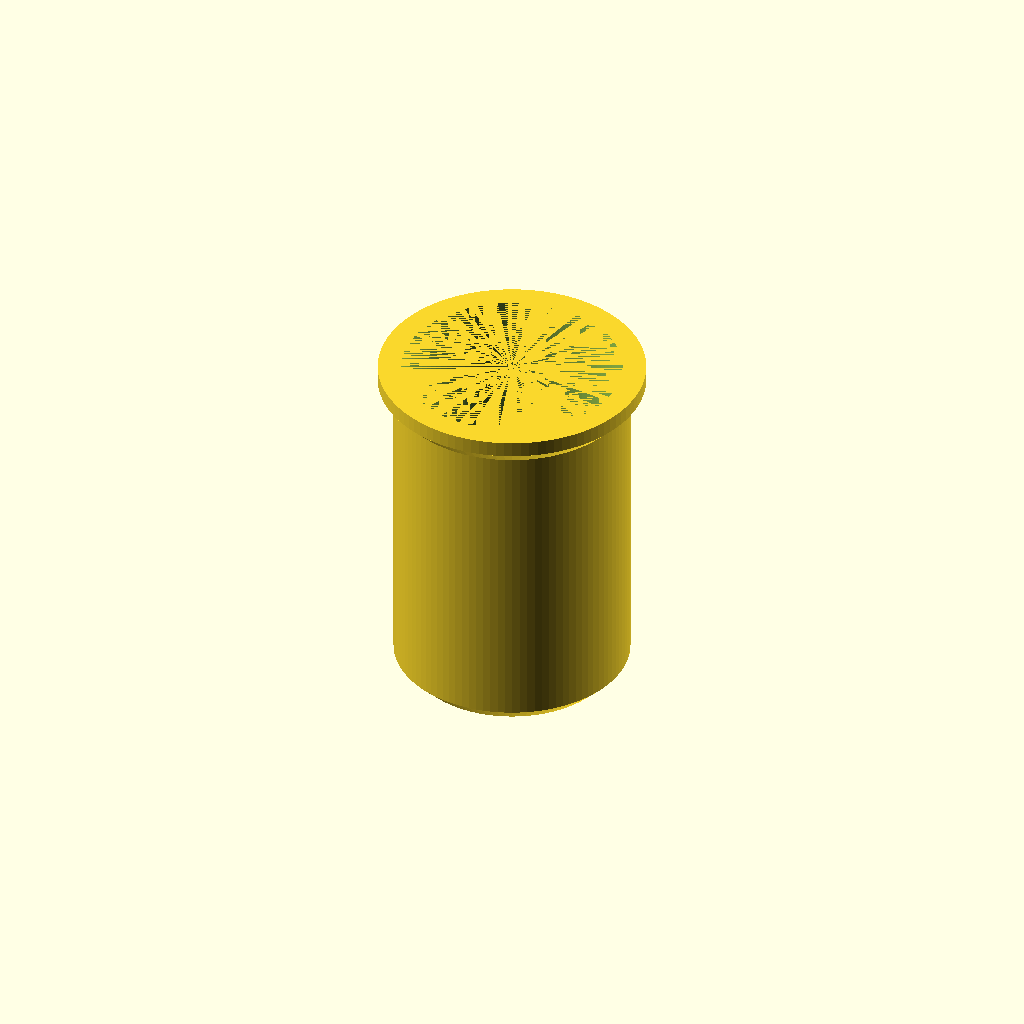
Cell 1: rendered with the file's own defaults.
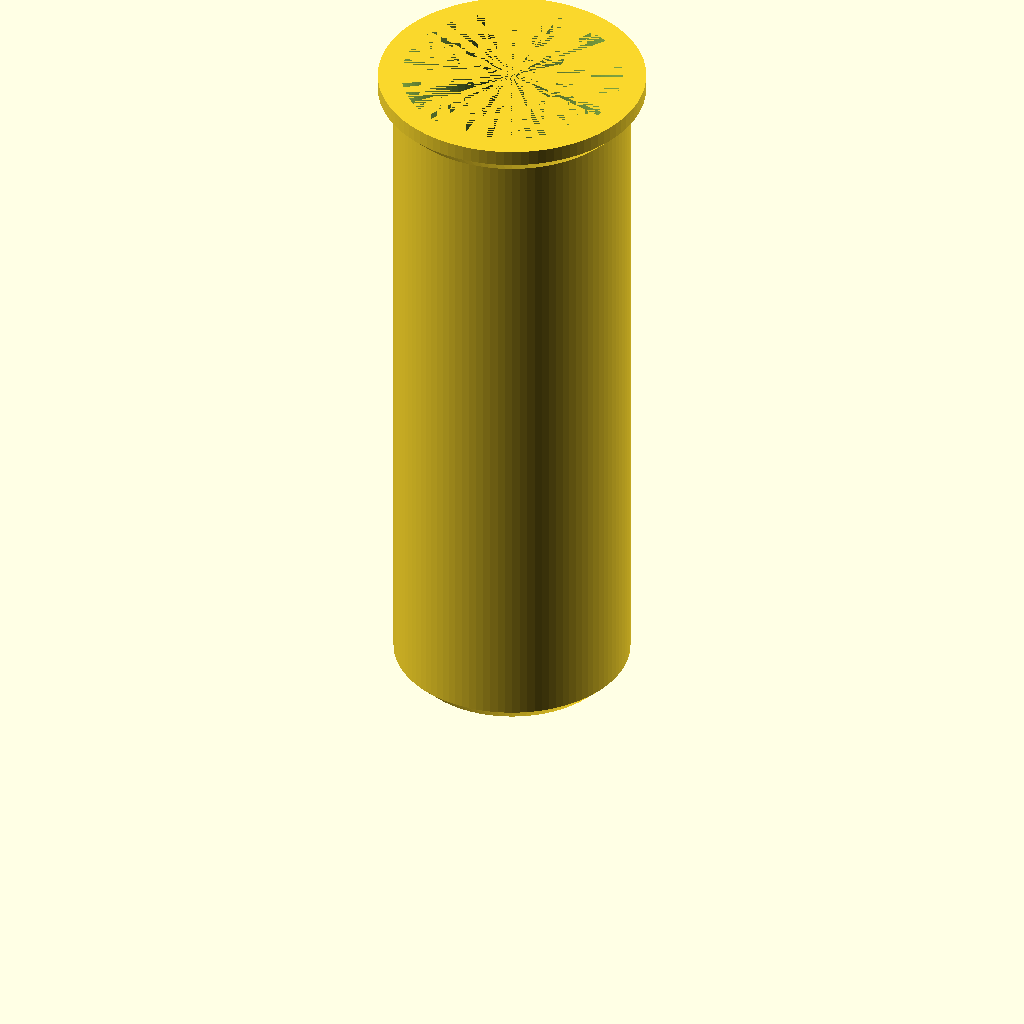
Cell 2: stand_height = 180 (everything else at default).
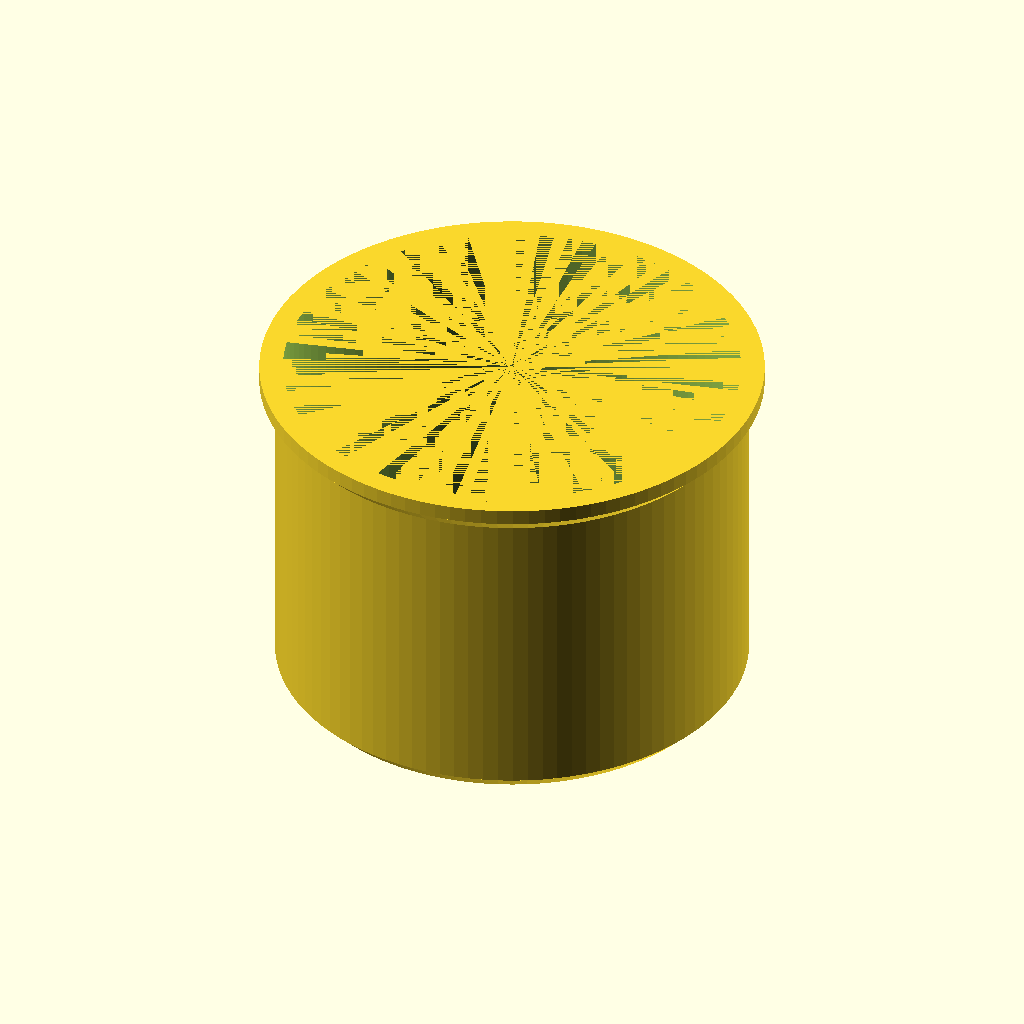
Cell 3: the same model with leg_radius = 60.
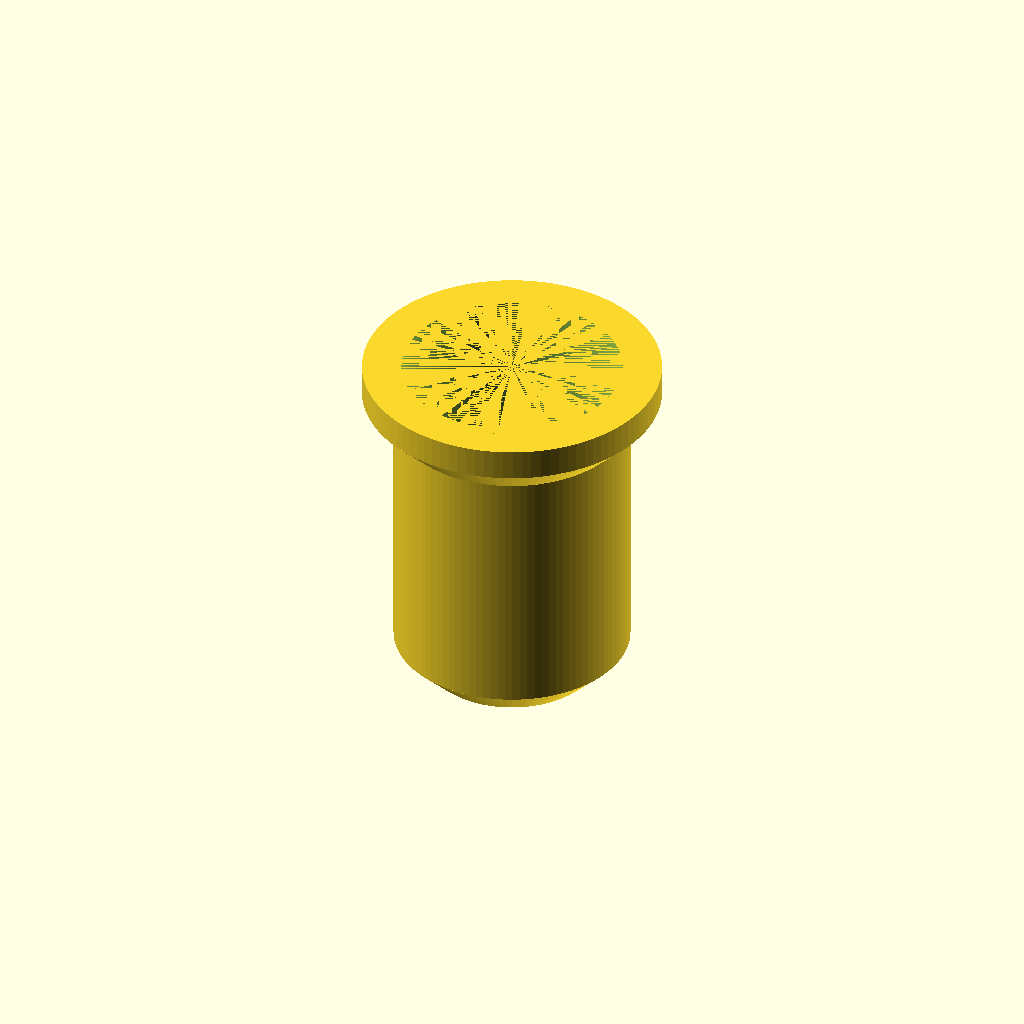
Cell 4 — foot set to 8, the other parameters unchanged.
All cells are drawn from one camera (rotation 55°, 0°, 25°, orthographic, colour scheme Cornfield), so only the parameter changes between them.
The OpenSCAD source (inputs/thingiverse/files/thing-2970798/files/laptop-stand.scad):
stand_height = 90;
leg_radius = 30;
foot = 4;
border = 2;
tolerance = 1;
$fn = 100;

module stand(order)
{
    // real leg radius
    rlr = leg_radius-order*(border+tolerance);
    difference()
    {
        union()
        {
            translate([0, 0, stand_height-foot])
                cylinder(foot, rlr, rlr-foot);
            cylinder(stand_height-foot, rlr, rlr);
            cylinder(foot, rlr+foot, rlr+foot);
            translate([0, 0, foot])
                cylinder(foot, rlr+foot, rlr);
        }
        cylinder(stand_height-foot-border, rlr-border, rlr-border);
        translate([0, 0, stand_height-foot-border])
            cylinder(foot, rlr-border, rlr-border-foot);
    }
}

translate([0, 0, stand_height]) rotate([180, 0, 0]) stand(0);
//translate([0, 0, stand_height]) rotate([180, 0, 0]) stand(1);
//translate([0, 0, stand_height]) rotate([180, 0, 0]) stand(2);
Parameter table extracted from the source (name, type, default, range or options):
stand_height: number, default 90
leg_radius: number, default 30
foot: number, default 4
border: number, default 2
tolerance: number, default 1
